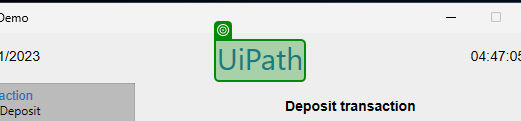
Task: Robotic Enterprise Framework using Tabular Data
Workflow: InitAllApplicationsTestCase

Step 1: check the text 'UiPath' in window 'UIDemo' (uidemo.exe)
